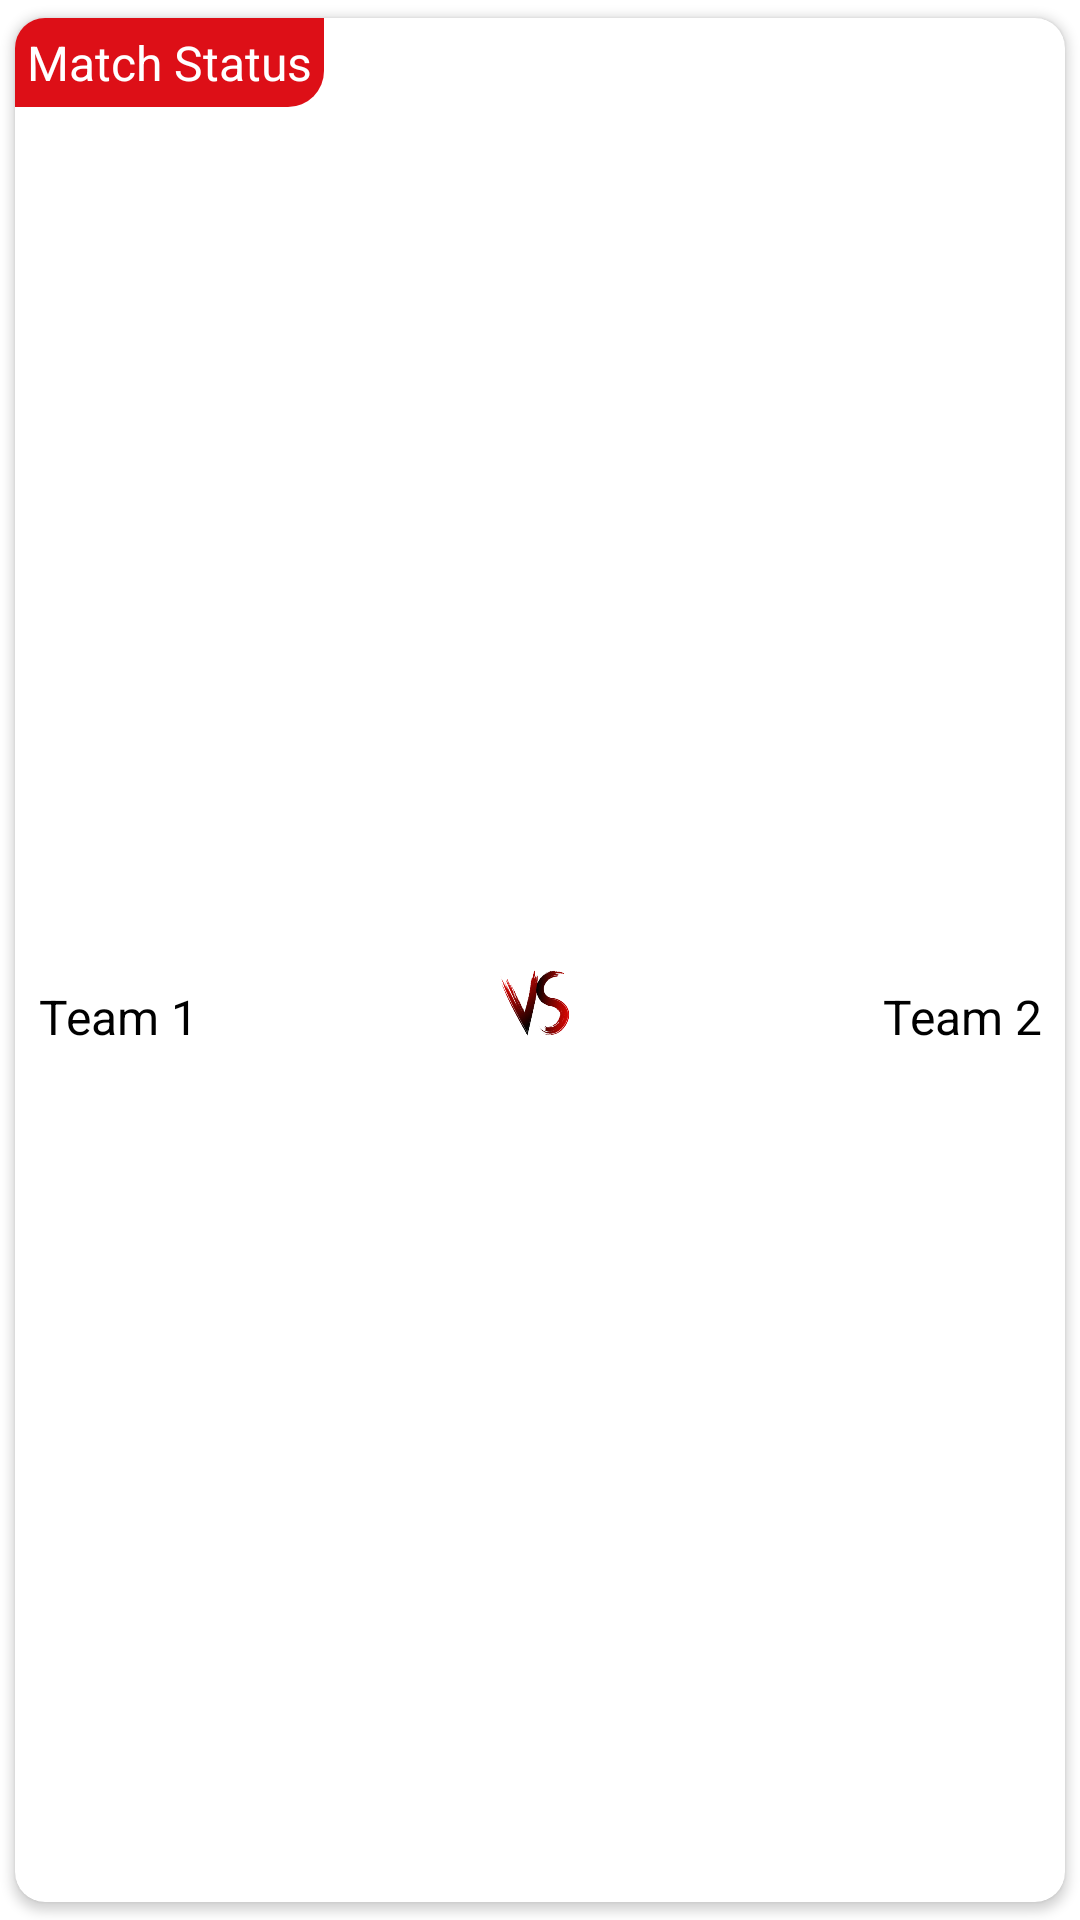

Reconstruct the res/layout file that produces this screen, plus the resources it refers to.
<!-- AndroidManifest.xml: application theme Theme.FTTracker -->
<!-- res/layout/recycler_main_items.xml -->
<?xml version="1.0" encoding="utf-8"?>

<com.google.android.material.card.MaterialCardView xmlns:android="http://schemas.android.com/apk/res/android"
    xmlns:app="http://schemas.android.com/apk/res-auto"
    xmlns:tools="http://schemas.android.com/tools"
    android:layout_width="match_parent"
    app:cardUseCompatPadding="true"
    app:cardElevation="2dp"
    app:cardCornerRadius="10dp"
    android:layout_height="wrap_content">

    <androidx.constraintlayout.widget.ConstraintLayout
        android:layout_width="match_parent"
        android:layout_height="match_parent">

        <TextView
            android:id="@+id/tvMatchStatus_RVM"
            android:layout_width="wrap_content"
            android:layout_height="wrap_content"
            android:text="@string/match_status"
            android:background="@drawable/red_bg"
            android:padding="4dp"
            android:textColor="@color/white"
            android:textSize="16sp"
            app:layout_constraintStart_toStartOf="parent"
            app:layout_constraintTop_toTopOf="parent"/>

        <TextView
            android:id="@+id/tvTeam1_RVM"
            android:layout_width="0dp"
            android:layout_height="wrap_content"
            android:layout_marginTop="16dp"
            android:text="@string/team_1"
            android:layout_marginStart="8dp"
            android:layout_marginEnd="8dp"
            android:layout_marginBottom="8dp"
            android:textSize="16sp"
            android:textColor="@color/black"
            app:layout_constraintBottom_toBottomOf="parent"
            app:layout_constraintEnd_toStartOf="@+id/ivVS_RVM"
            app:layout_constraintStart_toStartOf="parent"
            app:layout_constraintTop_toBottomOf="@id/tvMatchStatus_RVM" />

        <com.google.android.material.imageview.ShapeableImageView
            android:layout_width="60dp"
            android:layout_height="60dp"
            android:scaleType="centerCrop"
            android:src="@drawable/vs_image"
            android:id="@+id/ivVS_RVM"
            app:layout_constraintBottom_toBottomOf="parent"
            app:layout_constraintEnd_toStartOf="@id/tvTeam2_RVM"
            app:layout_constraintStart_toEndOf="@id/tvTeam1_RVM"
            app:layout_constraintTop_toBottomOf="@id/tvMatchStatus_RVM" />

        <TextView
            android:id="@+id/tvTeam2_RVM"
            android:layout_width="0dp"
            android:layout_height="wrap_content"
            android:layout_marginTop="16dp"
            android:text="@string/team_2"
            android:textColor="@color/black"
            android:textAlignment="viewEnd"
            android:layout_marginStart="8dp"
            android:layout_marginEnd="8dp"
            android:layout_marginBottom="8dp"
            android:textSize="16sp"
            app:layout_constraintBottom_toBottomOf="parent"
            app:layout_constraintEnd_toEndOf="parent"
            app:layout_constraintStart_toEndOf="@id/ivVS_RVM"
            app:layout_constraintTop_toBottomOf="@id/tvMatchStatus_RVM" />

    </androidx.constraintlayout.widget.ConstraintLayout>
</com.google.android.material.card.MaterialCardView>
<!-- resources referenced by this layout -->
<resources>
  <color name="black">#FF000000</color>
  <color name="white">#FFFFFFFF</color>
  <!-- drawable red_bg (drawable) -->
  <?xml version="1.0" encoding="utf-8"?>
  
  <shape xmlns:android="http://schemas.android.com/apk/res/android">
  
      <solid android:color="#DD0F17" />
      <corners android:bottomRightRadius="12dp" />
  
  </shape>
  <!-- drawable vs_image: png bitmap (drawable, 42497 bytes) -->
  <string name="match_status">Match Status</string>
  <string name="team_1">Team 1</string>
  <string name="team_2">Team 2</string>
  <style name="Theme.FTTracker" parent="Theme.MaterialComponents.Light.DarkActionBar">
          
          <item name="colorPrimary">@color/purple_500</item>
          <item name="colorPrimaryVariant">@color/purple_700</item>
          <item name="colorOnPrimary">@color/white</item>
          
          <item name="colorSecondary">@color/teal_200</item>
          <item name="colorSecondaryVariant">@color/teal_700</item>
          <item name="colorOnSecondary">@color/black</item>
          
          <item name="android:statusBarColor" tools:targetApi="l">?attr/colorPrimaryVariant</item>
          
      </style>
  <color name="purple_500">#FF6200EE</color>
  <color name="purple_700">#FF3700B3</color>
  <color name="teal_200">#FF03DAC5</color>
  <color name="teal_700">#FF018786</color>
</resources>
